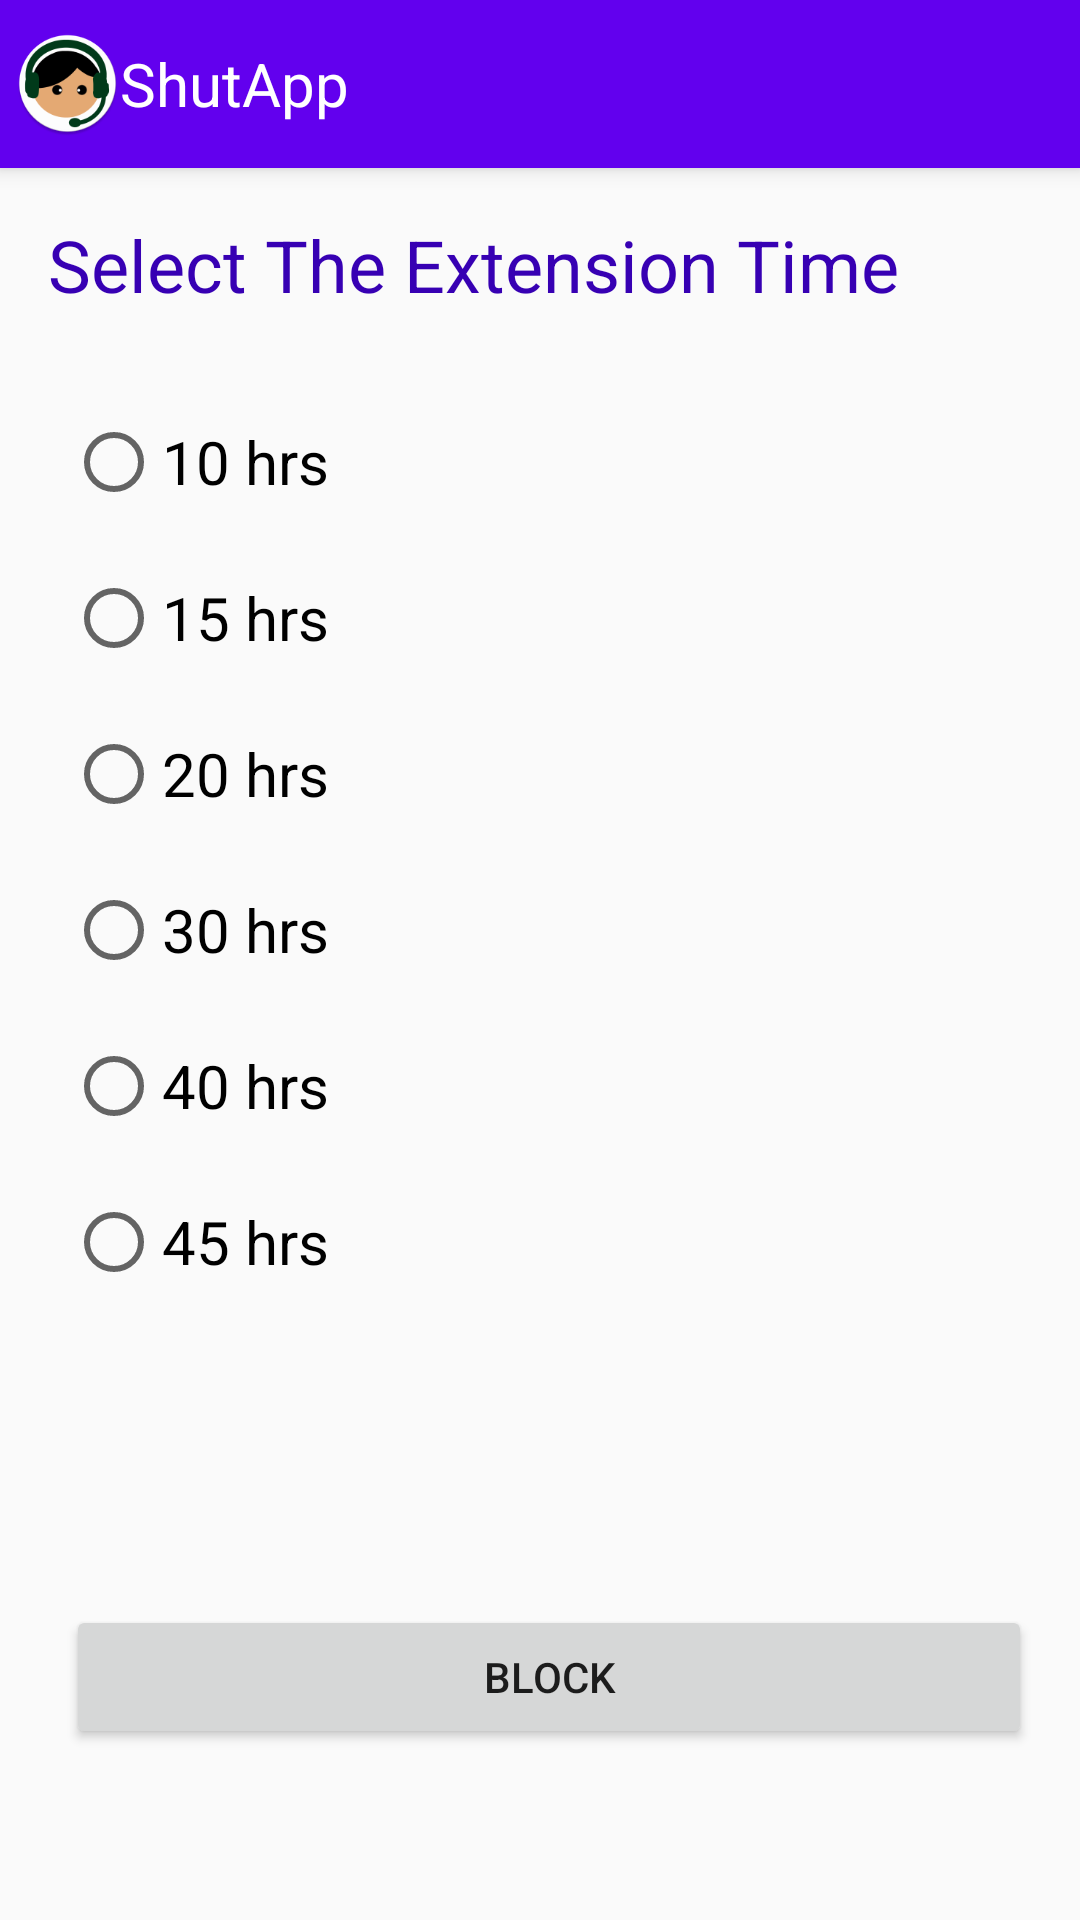

The Android layout XML behind this screen, and the referenced resources:
<!-- AndroidManifest.xml: application theme AppTheme -->
<!-- res/layout/activity_time_extended.xml -->
<?xml version="1.0" encoding="utf-8"?>
<LinearLayout xmlns:android="http://schemas.android.com/apk/res/android"
    android:layout_width="fill_parent"
    android:layout_height="wrap_content"
    android:layout_alignParentTop="true"
    android:orientation="vertical">

    <android.support.v7.widget.Toolbar xmlns:android="http://schemas.android.com/apk/res/android"
        xmlns:local="http://schemas.android.com/apk/res-auto"
        xmlns:app="http://schemas.android.com/apk/res-auto"
        android:id="@+id/toolbar"
        android:layout_width="match_parent"
        android:layout_height="wrap_content"
        android:minHeight="?attr/actionBarSize"
        android:background="?attr/colorPrimary"
        android:elevation="4dp"
        local:theme="@style/ThemeOverlay.AppCompat.Dark.ActionBar"
        local:popupTheme="@style/ThemeOverlay.AppCompat.Light"
        app:contentInsetLeft="0dp"
        app:contentInsetStart="0dp"
        app:contentInsetStartWithNavigation="0dp">

        <android.support.v7.widget.AppCompatImageButton
            android:id="@+id/ibCustomBack"
            android:layout_width="wrap_content"
            android:layout_height="?android:attr/actionBarSize"
            android:background="?android:selectableItemBackground"
            android:elevation="1dp"
            android:onClick="onBackPressed"
            android:src="@drawable/ic_back_pressed" />

        <android.support.v7.widget.AppCompatImageView
            android:id="@+id/yourImage"
            android:layout_width="35dp"
            android:layout_height="35dp"
            android:src="@mipmap/ic_launcher"
            android:layout_marginLeft="5dp"
            android:elevation="1dp" />

        <android.support.v7.widget.AppCompatTextView
            android:layout_width="match_parent"
            android:layout_height="match_parent"
            android:gravity="left"
            android:text="@string/app_name"
            android:textColor="@color/white"
            android:textSize="20dp"/>

    </android.support.v7.widget.Toolbar>



    <RelativeLayout
    android:layout_width="match_parent"
    android:layout_height="match_parent"
    android:layout_marginBottom="20dp"
    android:layout_marginRight="16dp">

    <TextView
        android:id="@+id/textView1"
        android:layout_width="match_parent"
        android:layout_height="50dp"
        android:layout_alignParentStart="true"
        android:layout_alignParentTop="true"
        android:layout_marginTop="16dp"
        android:layout_marginLeft="16dp"
        android:layout_marginRight="16dp"
        android:text="@string/timer"
        android:textAppearance="?android:attr/textAppearanceSmallPopupMenu"
        android:textColor="@color/colorPrimaryDark"
        android:textSize="24sp" />

    <Button
        android:id="@+id/button1"
        android:layout_width="match_parent"
        android:layout_height="wrap_content"
        android:layout_alignParentBottom="true"
        android:layout_marginBottom="37dp"
        android:layout_marginStart="22dp"
        android:layout_marginLeft="16dp"
        android:layout_marginRight="16dp"
        android:text="@string/block"
        />

    <RadioGroup
        android:id="@+id/radioGroup1"
        android:layout_width="wrap_content"
        android:layout_height="wrap_content"
        android:layout_alignStart="@+id/button1"
        android:layout_below="@+id/textView1"
        android:layout_marginTop="16dp">

        <RadioButton
            android:id="@+id/radio0"
            android:layout_width="200dp"
            android:layout_height="wrap_content"
            android:text="@string/tenhrs"
            android:textSize="20sp" />

        <RadioButton
            android:id="@+id/radio1"
            android:layout_width="200dp"
            android:layout_height="wrap_content"
            android:layout_marginTop="20dp"
            android:text="@string/fifteenhrs"
            android:textSize="20sp"/>

        <RadioButton
            android:id="@+id/radio2"
            android:layout_width="200dp"
            android:layout_height="wrap_content"
            android:layout_marginTop="20dp"
            android:text="@string/twentyhrs"
            android:textSize="20sp"/>

        <RadioButton
            android:id="@+id/radio3"
            android:layout_width="200dp"
            android:layout_height="wrap_content"
            android:layout_marginTop="20dp"
            android:text="@string/thirtyhrs"
            android:textSize="20sp"/>

        <RadioButton
            android:id="@+id/radio4"
            android:layout_width="200dp"
            android:layout_height="wrap_content"
            android:layout_marginTop="20dp"
            android:text="@string/fortyhrs"
            android:textSize="20sp"/>

        <RadioButton
            android:id="@+id/radio5"
            android:layout_width="200dp"
            android:layout_height="wrap_content"
            android:layout_marginTop="20dp"
            android:text="@string/fortyfive"
            android:textSize="20sp"/>

    </RadioGroup>


</RelativeLayout>
    </LinearLayout>
<!-- resources referenced by this layout -->
<resources>
  <!-- mipmap ic_launcher: png bitmap (mipmap-hdpi, 4683 bytes) -->
  <string name="app_name">ShutApp</string>
  <string name="block">Block</string>
  <string name="fifteenhrs">15 hrs</string>
  <string name="fortyfive">45 hrs</string>
  <string name="fortyhrs">40 hrs</string>
  <string name="tenhrs">10 hrs</string>
  <string name="thirtyhrs">30 hrs</string>
  <string name="timer">Select The Extension Time</string>
  <string name="twentyhrs">20 hrs</string>
  <style name="AppTheme" parent="Theme.AppCompat.Light.DarkActionBar">
          
          <item name="windowNoTitle">true</item>
          <item name="windowActionBar">false</item>
          <item name="colorPrimary">@color/colorPrimary</item>
          <item name="colorPrimaryDark">@color/colorPrimaryDark</item>
          <item name="colorAccent">@color/colorAccent</item>
      </style>
  <!-- not gathered from this repository: default colours our renderer supplied (Android Studio template values) -->
  <color name="white">#FFFFFFFF</color>
  <color name="colorPrimary">#FF6200EE</color>
  <color name="colorPrimaryDark">#FF3700B3</color>
  <color name="colorAccent">#FF03DAC5</color>
</resources>
